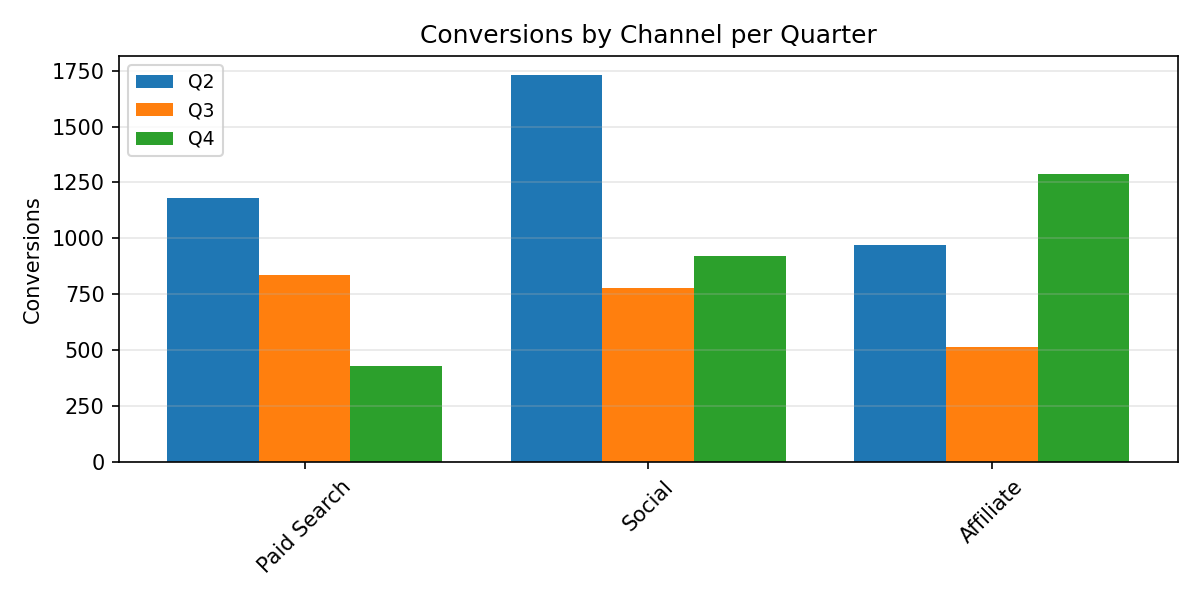

The table this chart was drawn from, first rows:
Category, Q2, Q3, Q4
Paid Search, 1180, 837.0, 430.0
Social, 1729, 777.0, 919.0
Affiliate, 971.0, 512.0, 1288
